Labelled photos from "dataset", an image-classification folder in springboardmentor200310m/Inters_Branches. The possible labels are: accordion, acoustic guitar, banjo, bass guitar, clarinet, cymbals, dobro, electric guitar, floor tom, harmonica, harmonium, hi-hats, horn, keyboard, mandolin, organ, piano, saxophone, shakers, tambourine, trombone, trumpet, ukulele, violin, cowbell, flute, vibraphone.

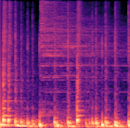
Label: floor tom

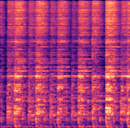
Label: hi-hats

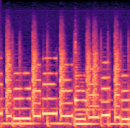
Label: keyboard

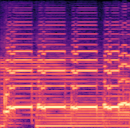
Label: harmonium

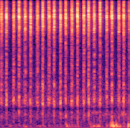
Label: shakers

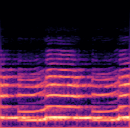
Label: horn
